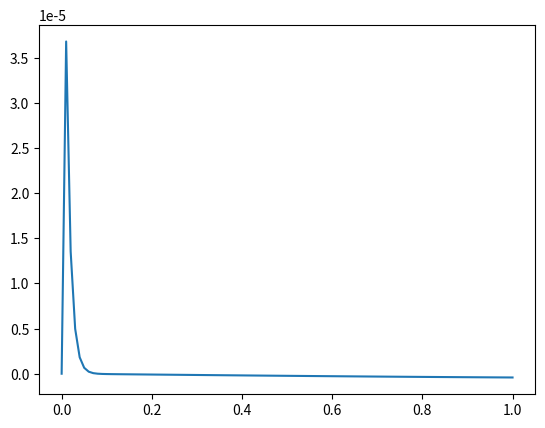

This figure's Python source:
# Solves the IVP y_dot = -100*y + sin(t) and y(0)=0
# yExact is the analytical solution
# yFE is the solution obtained with Forward Euler
#
# Input: 
# - the integration step-size
# - end of the simulation time

import numpy as np
import matplotlib as plt
import matplotlib.pyplot as plt
import sys

#h = float(sys.argv[1])
#tend = float(sys.argv[2])
h = 0.01
tend = 1.0
tm = np.arange(0,tend+h,h)
yExact = 1. / 10001 * (100 * np.sin(tm) - np.cos(tm) + np.exp(- 100 * tm))
yFE = np.zeros(tm.size)
for i in np.arange(1,tm.size):
    yFE[i] = yFE[i - 1] * (1 - 100 * h) + h * np.sin(tm[i - 1])

error = yExact - yFE
plt.plot(tm,error)
plt.show()
#plt.savefig("plot.png")
